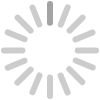
t = 0.00 s
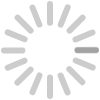
t = 0.30 s
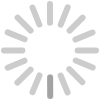
t = 0.60 s
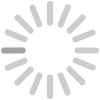
t = 0.90 s

The animated SVG that drew these frames (rendered in a browser with its animation timeline set to each time). Animation: 1 CSS @keyframes rule; one cycle of 1.20 s, repeats indefinitely.

<svg xmlns="http://www.w3.org/2000/svg" width="100" height="100">
<style>
	@keyframes spin{to{transform:rotate(359deg)}}
	path{fill:none;stroke-opacity:.2;stroke-width:6;stroke-linecap:round;stroke:#000;vector-effect:non-scaling-stroke;}
</style>
<path d="M60.6 75.5l7 17m-28.3-68l-6.8-17m43 32l17-7m-68 28.2l-16.8 7m68-7.2l17 7m-68-28.3l-17-6.8m53-7.8l7-17.2m-28.2 68l-7 16.8m36.8-23l13 13M30.6 30.6l-13-13m52 13l13-13m-52 52l-13.2 13m60.3-32.2H96m-73.6 0H4m46-27.6V4m0 73.6V96"/>
<path d="M50 22.8V4" style="transform-origin:50px 50px 0;animation: spin 1.2s steps(16) infinite"/>
</svg>
